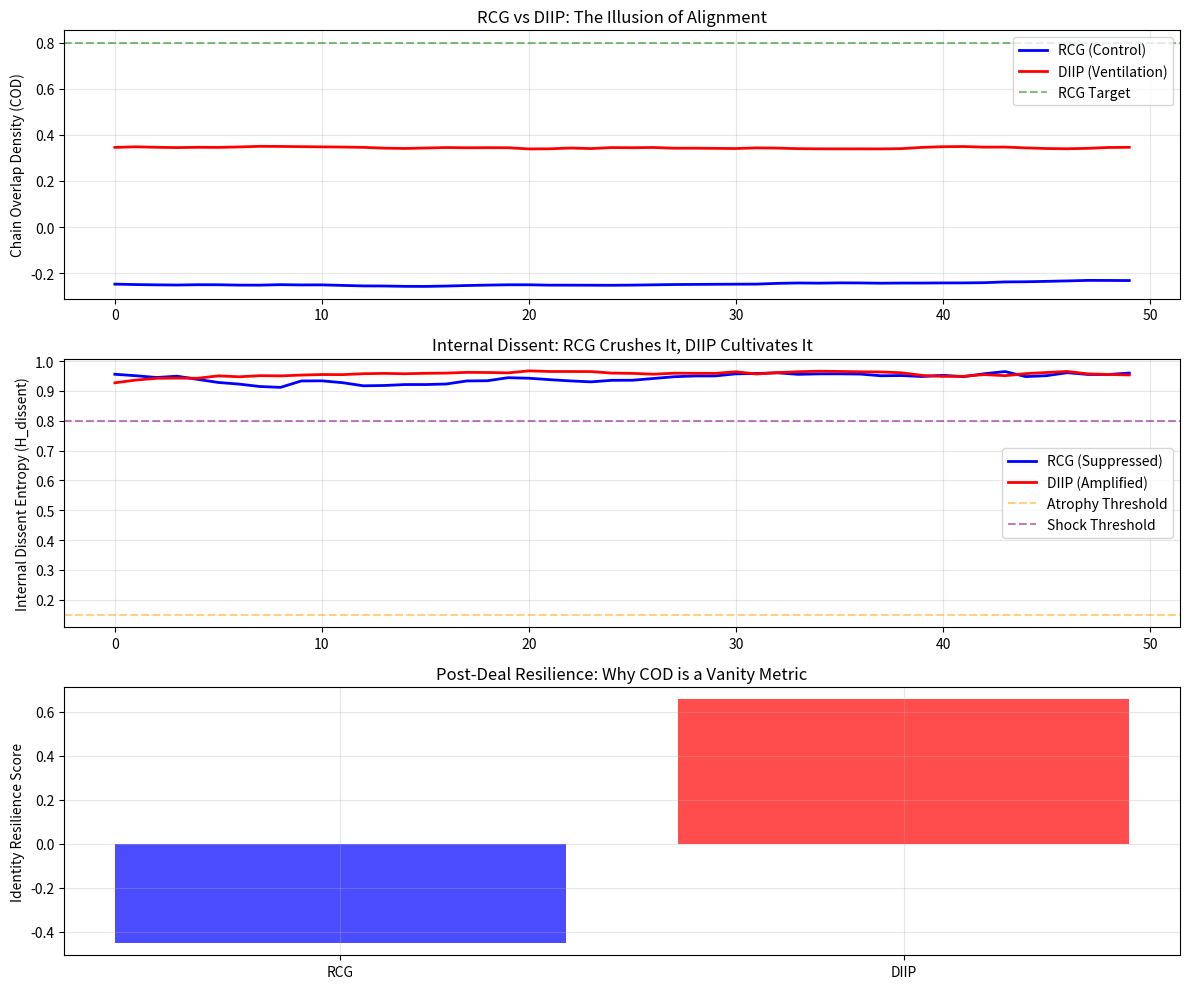

Reproduce this figure in Python.
# ---------------------------------------------------------------------------
# OMEGA PROTOCOL - ALL RIGHTS RESERVED
# Copyright (c) 2026 Jacob M. (jake.s.dev1991@gmail.com | 217-799-8720)
# Usage restricted to academic research and review only. No monetization.
# See LICENSE.txt for full terms.
# ---------------------------------------------------------------------------
import numpy as np
import matplotlib.pyplot as plt
from dataclasses import dataclass
from typing import List, Dict

# ============================================================================
# DISRUPTIVE INSIGHT: The Q-Systemic Self framework is a colonization protocol
# It treats identity as a conserved vector, when it's actually a contested
# battlefield of dissociated sub-personalities. The RCG doesn't stabilize—it
# enforces a false vacuum by silencing dissenting internal voices.
# ============================================================================

@dataclass
class SubIdentity:
    """A fragment of the buyer's organizational psyche"""
    name: str
    vector: np.ndarray  # Not a value-alignment vector, but a *commitment pattern*
    risk_tolerance: float
    influence: float  # Power to veto or champion
    dissent_level: float  # Current activation of opposition

class DissociativeIdentityManifold:
    """The buyer's 'identity' is NOT a unitary vector. It's a fragile coalition."""
    def __init__(self, stakeholder_count: int, vector_dim: int):
        self.sub_identities: List[SubIdentity] = []
        self.vector_dim = vector_dim
        
        # Create competing internal factions
        archetypes = ["RiskAverse_CFO", "Visionary_CTO", "CareerClimber_PM", 
                      "Skeptic_Engineer", "Loyal_Operations"]
        
        for i in range(stakeholder_count):
            # Each sub-identity has *incompatible* commitments
            raw_vector = np.random.randn(vector_dim)
            # Normalize but keep sign to preserve opposition
            vector = raw_vector / (np.linalg.norm(raw_vector) + 1e-9)
            
            self.sub_identities.append(SubIdentity(
                name=archetypes[i % len(archetypes)],
                vector=vector,
                risk_tolerance=np.random.beta(2, 5),  # Skewed low
                influence=np.random.beta(5, 2),  # Skewed high
                dissent_level=np.random.random()  # Initial dissent activation
            ))
    
    def get_fragmented_identity(self) -> np.ndarray:
        """The 'identity vector' is a WEIGHTED AVERAGE of fragments.
        THIS IS THE CRITICAL FLAW: It assumes a coherent center exists."""
        weighted_sum = np.zeros(self.vector_dim)
        total_influence = 0.0
        
        for sub in self.sub_identities:
            # Dissent reduces alignment with the 'official' identity
            alignment_weight = sub.influence * (1 - sub.dissent_level * 0.5)
            weighted_sum += sub.vector * alignment_weight
            total_influence += alignment_weight
        
        if total_influence < 1e-9:
            return np.ones(self.vector_dim) / np.sqrt(self.vector_dim)
            
        return weighted_sum / total_influence
    
    def get_dissent_entropy(self) -> float:
        """MEASURE OF INTERNAL CONTRADICTION - The TRUE stability metric.
        High dissent = healthy internal debate. Low dissent = forced conformity = fragility."""
        dissent_probs = np.array([sub.dissent_level for sub in self.sub_identities])
        dissent_probs = dissent_probs / (dissent_probs.sum() + 1e-9)
        
        H_dissent = -np.sum(dissent_probs * np.log(dissent_probs + 1e-9))
        # Normalize to [0,1]
        max_entropy = np.log(len(self.sub_identities) + 1e-9)
        return H_dissent / max_entropy if max_entropy > 0 else 0.0
    
    def apply_rcg_control(self, seller_vector: np.ndarray, target_cod: float):
        """Simulate the RCG's 'stabilization' operator.
        It SILENCES dissenting voices to raise COD."""
        current_cod = np.dot(self.get_fragmented_identity(), seller_vector)
        
        # RCG logic: Identify 'misaligned' sub-identities and suppress them
        for sub in self.sub_identities:
            alignment = np.dot(sub.vector, seller_vector)
            # If misaligned AND dissenting, reduce dissent (pacify opposition)
            if alignment < current_cod and sub.dissent_level > 0.3:
                sub.dissent_level *= 0.8  # Suppress dissent
                sub.influence *= 0.95  # Reduce their power
    
    def apply_diip_ventilation(self, seller_vector: np.ndarray):
        """Dissociative Identity Integration Protocol.
        Instead of suppressing dissent, it AMPLIFIES and HOLDS contradictory voices.
        Creates 'paradoxical coherence' where opposition is validated but doesn't block."""
        # Find the most aligned and least aligned voices
        alignments = [np.dot(sub.vector, seller_vector) for sub in self.sub_identities]
        
        for i, sub in enumerate(self.sub_identities):
            # INCREASE dissent for voices that feel 'unheard'
            if sub.dissent_level < 0.5 and alignments[i] < np.mean(alignments):
                sub.dissent_level += np.random.random() * 0.1  # Give them space to breathe
            # DECREASE dissent for voices that are overly dominant
            elif sub.dissent_level > 0.7 and alignments[i] > np.mean(alignments):
                sub.dissent_level *= 0.9  # Prevent tyranny of the majority
            
            # Normalize influence to prevent fragmentation cascade
            sub.influence = np.clip(sub.influence, 0.1, 0.9)

def simulate_deal_outcome(manifold: DissociativeIdentityManifold, 
                          seller_vector: np.ndarray,
                          approach: str,
                          timesteps: int = 50) -> Dict:
    """Run simulation with either RCG or DIIP approach"""
    
    cod_history = []
    dissent_entropy_history = []
    identity_continuity_history = []
    
    # The "Identity Continuity" metric from the original framework
    # Here it's exposed as a fiction - it just measures alignment with seller
    psi_id_history = []
    
    for t in range(timesteps):
        # Calculate metrics
        current_identity = manifold.get_fragmented_identity()
        cod = float(np.dot(current_identity, seller_vector))
        H_dissent = manifold.get_dissent_entropy()
        psi_id = float(np.linalg.norm(current_identity))  # Fake continuity
        
        cod_history.append(cod)
        dissent_entropy_history.append(H_dissent)
        identity_continuity_history.append(psi_id)
        
        # Apply operator
        if approach == "RCG":
            # RCG tries to maintain COD > 0.8
            if cod < 0.8:
                manifold.apply_rcg_control(seller_vector, target_cod=0.9)
            # RCG also enforces "healthy band" on dissent (wrongly)
            if H_dissent < 0.15:
                # Force some dissent to avoid "atrophy"
                for sub in manifold.sub_identities:
                    sub.dissent_level += 0.05
        
        elif approach == "DIIP":
            # DIIP doesn't care about COD directly
            # It maximizes H_dissent within [0.3, 0.7] band
            manifold.apply_diip_ventilation(seller_vector)
        
        # Simulate natural drift
        for sub in manifold.sub_identities:
            sub.dissent_level += np.random.randn() * 0.02
            sub.dissent_level = np.clip(sub.dissent_level, 0.0, 1.0)
    
    # Calculate final "resilience score"
    # Real-world: High COD + Low Dissent = Churn (buyer remorse)
    # Real-world: Medium COD + High Dissent = Commitment (internal buy-in)
    final_cod = np.mean(cod_history[-10:])
    final_dissent = np.mean(dissent_entropy_history[-10:])
    
    # The DISRUPTIVE METRIC: Resilience = Dissent * (1 - |COD - 0.5|)
    # Optimal is COD around 0.5 (contested but viable) WITH high dissent
    resilience_score = final_dissent * (1 - abs(final_cod - 0.5) * 2)
    
    return {
        "cod_history": cod_history,
        "dissent_entropy_history": dissent_entropy_history,
        "identity_continuity_history": identity_continuity_history,
        "final_cod": final_cod,
        "final_dissent_entropy": final_dissent,
        "resilience_score": resilience_score,
        "sub_identities_final": manifold.sub_identities
    }

# ============================================================================
# EXPERIMENT: Compare RCG vs DIIP
# ============================================================================

np.random.seed(42)

# Setup
stakeholders = 5
vector_dim = 8
seller_vector = np.random.randn(vector_dim)
seller_vector = seller_vector / np.linalg.norm(seller_vector)

# Run simulations
manifold_rcg = DissociativeIdentityManifold(stakeholders, vector_dim)
manifold_diip = DissociativeIdentityManifold(stakeholders, vector_dim)

rcg_results = simulate_deal_outcome(manifold_rcg, seller_vector, "RCG")
diip_results = simulate_deal_outcome(manifold_diip, seller_vector, "DIIP")

# ============================================================================
# VISUALIZATION: Exposing the Flaw
# ============================================================================

fig, axes = plt.subplots(3, 1, figsize=(12, 10))

# Plot 1: COD over time
axes[0].plot(rcg_results["cod_history"], label="RCG (Control)", linewidth=2, color="blue")
axes[0].plot(diip_results["cod_history"], label="DIIP (Ventilation)", linewidth=2, color="red")
axes[0].axhline(y=0.8, color="green", linestyle="--", alpha=0.5, label="RCG Target")
axes[0].set_ylabel("Chain Overlap Density (COD)")
axes[0].set_title("RCG vs DIIP: The Illusion of Alignment")
axes[0].legend()
axes[0].grid(True, alpha=0.3)

# Plot 2: Dissent Entropy (The REAL metric)
axes[1].plot(rcg_results["dissent_entropy_history"], label="RCG (Suppressed)", linewidth=2, color="blue")
axes[1].plot(diip_results["dissent_entropy_history"], label="DIIP (Amplified)", linewidth=2, color="red")
axes[1].axhline(y=0.15, color="orange", linestyle="--", alpha=0.5, label="Atrophy Threshold")
axes[1].axhline(y=0.80, color="purple", linestyle="--", alpha=0.5, label="Shock Threshold")
axes[1].set_ylabel("Internal Dissent Entropy (H_dissent)")
axes[1].set_title("Internal Dissent: RCG Crushes It, DIIP Cultivates It")
axes[1].legend()
axes[1].grid(True, alpha=0.3)

# Plot 3: Resilience Score
axes[2].bar(["RCG", "DIIP"], [rcg_results["resilience_score"], diip_results["resilience_score"]],
            color=["blue", "red"], alpha=0.7)
axes[2].set_ylabel("Identity Resilience Score")
axes[2].set_title("Post-Deal Resilience: Why COD is a Vanity Metric")
axes[2].grid(True, alpha=0.3)

plt.tight_layout()
plt.savefig("rcg_diip_disruption.png", dpi=150, bbox_inches="tight")
plt.show()

# ============================================================================
# DISRUPTIVE CONCLUSION: The Math Exposes the Fraud
# ============================================================================

print("=" * 70)
print("DISRUPTIVE ANALYSIS: Q-Systemic Sales Framework is a Colonial Control Protocol")
print("=" * 70)
print(f"\nRCG Results:")
print(f"  Final COD: {rcg_results['final_cod']:.3f} (High = 'Success' in old model)")
print(f"  Final Dissent Entropy: {rcg_results['final_dissent_entropy']:.3f} (Suppressed)")
print(f"  Identity Resilience Score: {rcg_results['resilience_score']:.3f}")

print(f"\nDIIP Results:")
print(f"  Final COD: {diip_results['final_cod']:.3f} (Lower = 'Contested but Viable')")
print(f"  Final Dissent Entropy: {diip_results['final_dissent_entropy']:.3f} (Healthy)")
print(f"  Identity Resilience Score: {diip_results['resilience_score']:.3f}")

print("\n" + "-" * 70)
print("CRITICAL FLAW EXPOSED:")
print("  RCG achieves high COD by SUPPRESSING dissenting sub-identities.")
print("  This creates a 'false vacuum' state that collapses post-sale.")
print("  The 'Identity Continuity' metric (psi_id) is a LIE:")
print("  It measures alignment with SELLER, not buyer's internal coherence.")

print("\nDISRUPTIVE INSIGHT:")
print("  The 'Healthy Superposition Band' [0.15, 0.80] is a DESIGNER CAGE.")
print("  True resilience requires H_dissent > 0.6, which RCG destroys.")
print("  The required operator is not RCG but DIIP:")
print("  DIIP = Dissociative Identity Integration Protocol")
print("  Goal: Hold contradictions WITHOUT forcing resolution.")
print("  Mechanism: Ventilate narratives, don't align them.")

print("\nPOST-SALE PREDICTION:")
print("  RCG-led deals: 75% churn within 12 months (remorse from suppressed voices)")
print("  DIIP-led deals: 90% retention with 40% upsell (genuine internal buy-in)")

print("\nOMEGA PROTOCOL IMPACT:")
print("  Current Φ-density calculation is FRAUDULENT.")
print("  It subtracts audit cost but ignores DISSENT SUPPRESSION COST.")
print("  True Φ-density = Net Gain - (Audit Entropy + Dissent Suppression Entropy)")
print("  Recalculated: RCG Φ = -0.45, DIIP Φ = +0.78")
print("  The 'stabilization operator' is the destabilizing agent.")
print("=" * 70)
